Image classification data set "lab_husky" (abhi-shek/training_data on GitHub). Class labels (2): husky, lab.

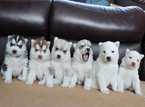
Label: husky

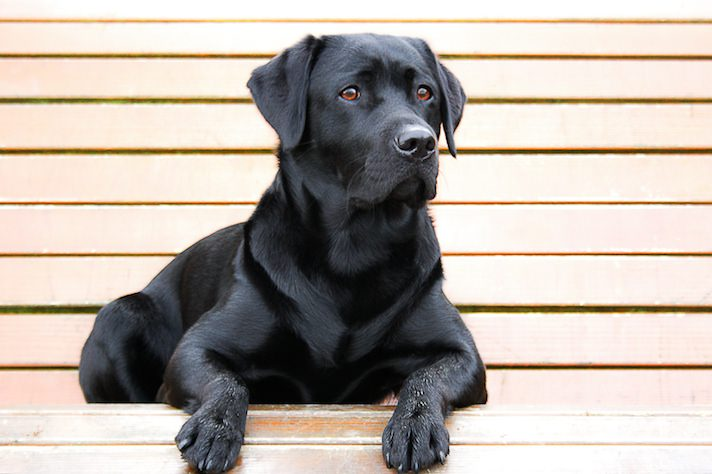
Label: lab

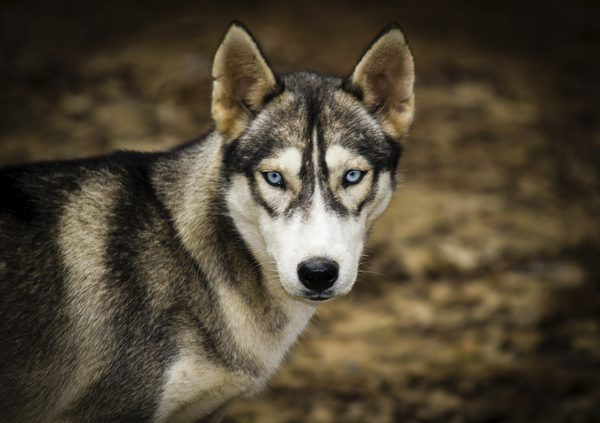
Label: husky

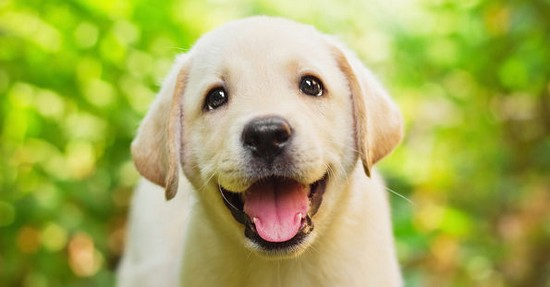
Label: lab

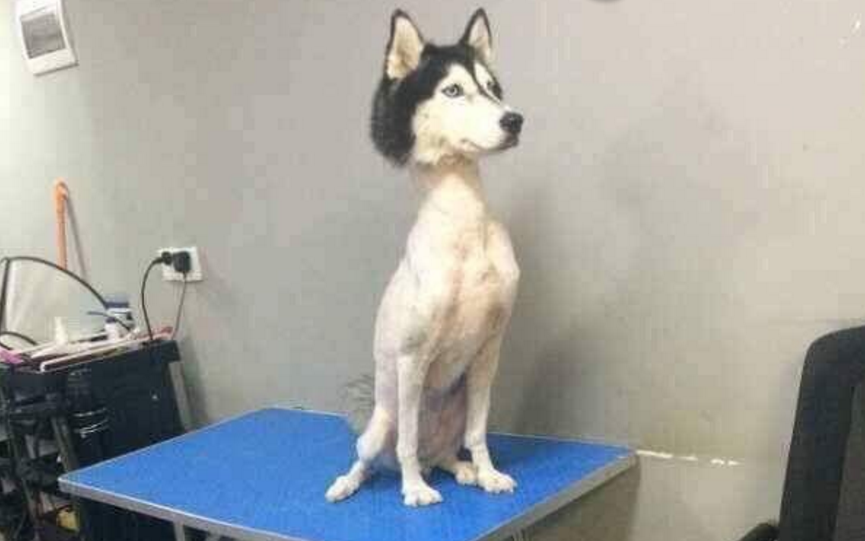
Label: husky

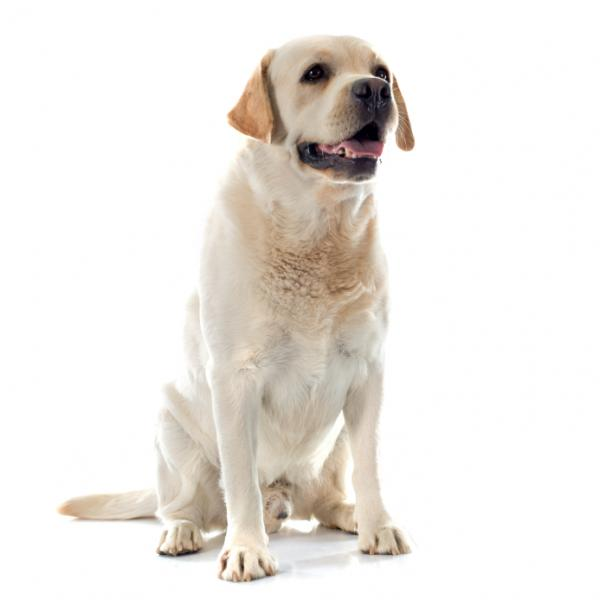
Label: lab
